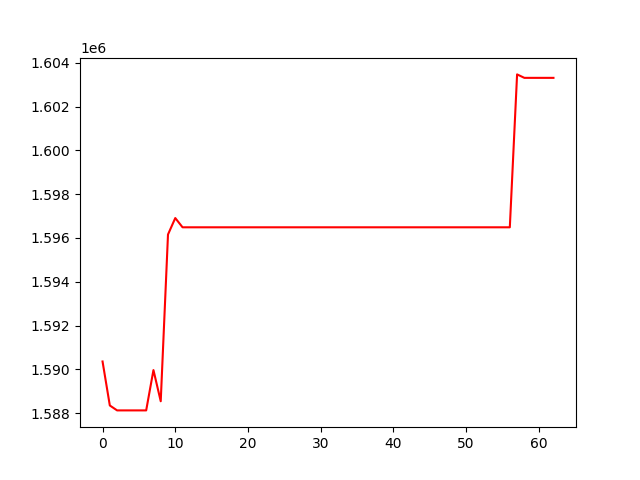

Data behind this chart, as committed beside it:
, 0
0, 1590361
1, 1588352
2, 1588127
3, 1588127
4, 1588127
5, 1588127
6, 1588127
7, 1589969
8, 1588545
9, 1596159
10, 1596910
11, 1596488
12, 1596488
13, 1596488
14, 1596488
15, 1596488
16, 1596488
17, 1596488
18, 1596488
19, 1596488
20, 1596488
21, 1596488
22, 1596488
23, 1596488
24, 1596488
25, 1596488
26, 1596488
27, 1596488
28, 1596488
29, 1596488
30, 1596488
31, 1596488
32, 1596488
33, 1596488
34, 1596488
35, 1596488
36, 1596488
37, 1596488
38, 1596488
39, 1596488
40, 1596488
41, 1596488
42, 1596488
43, 1596488
44, 1596488
45, 1596488
46, 1596488
47, 1596488
48, 1596488
49, 1596488
50, 1596488
51, 1596488
52, 1596488
53, 1596488
54, 1596488
55, 1596488
56, 1596488
57, 1603470
58, 1603312
59, 1603312
... 3 more rows
